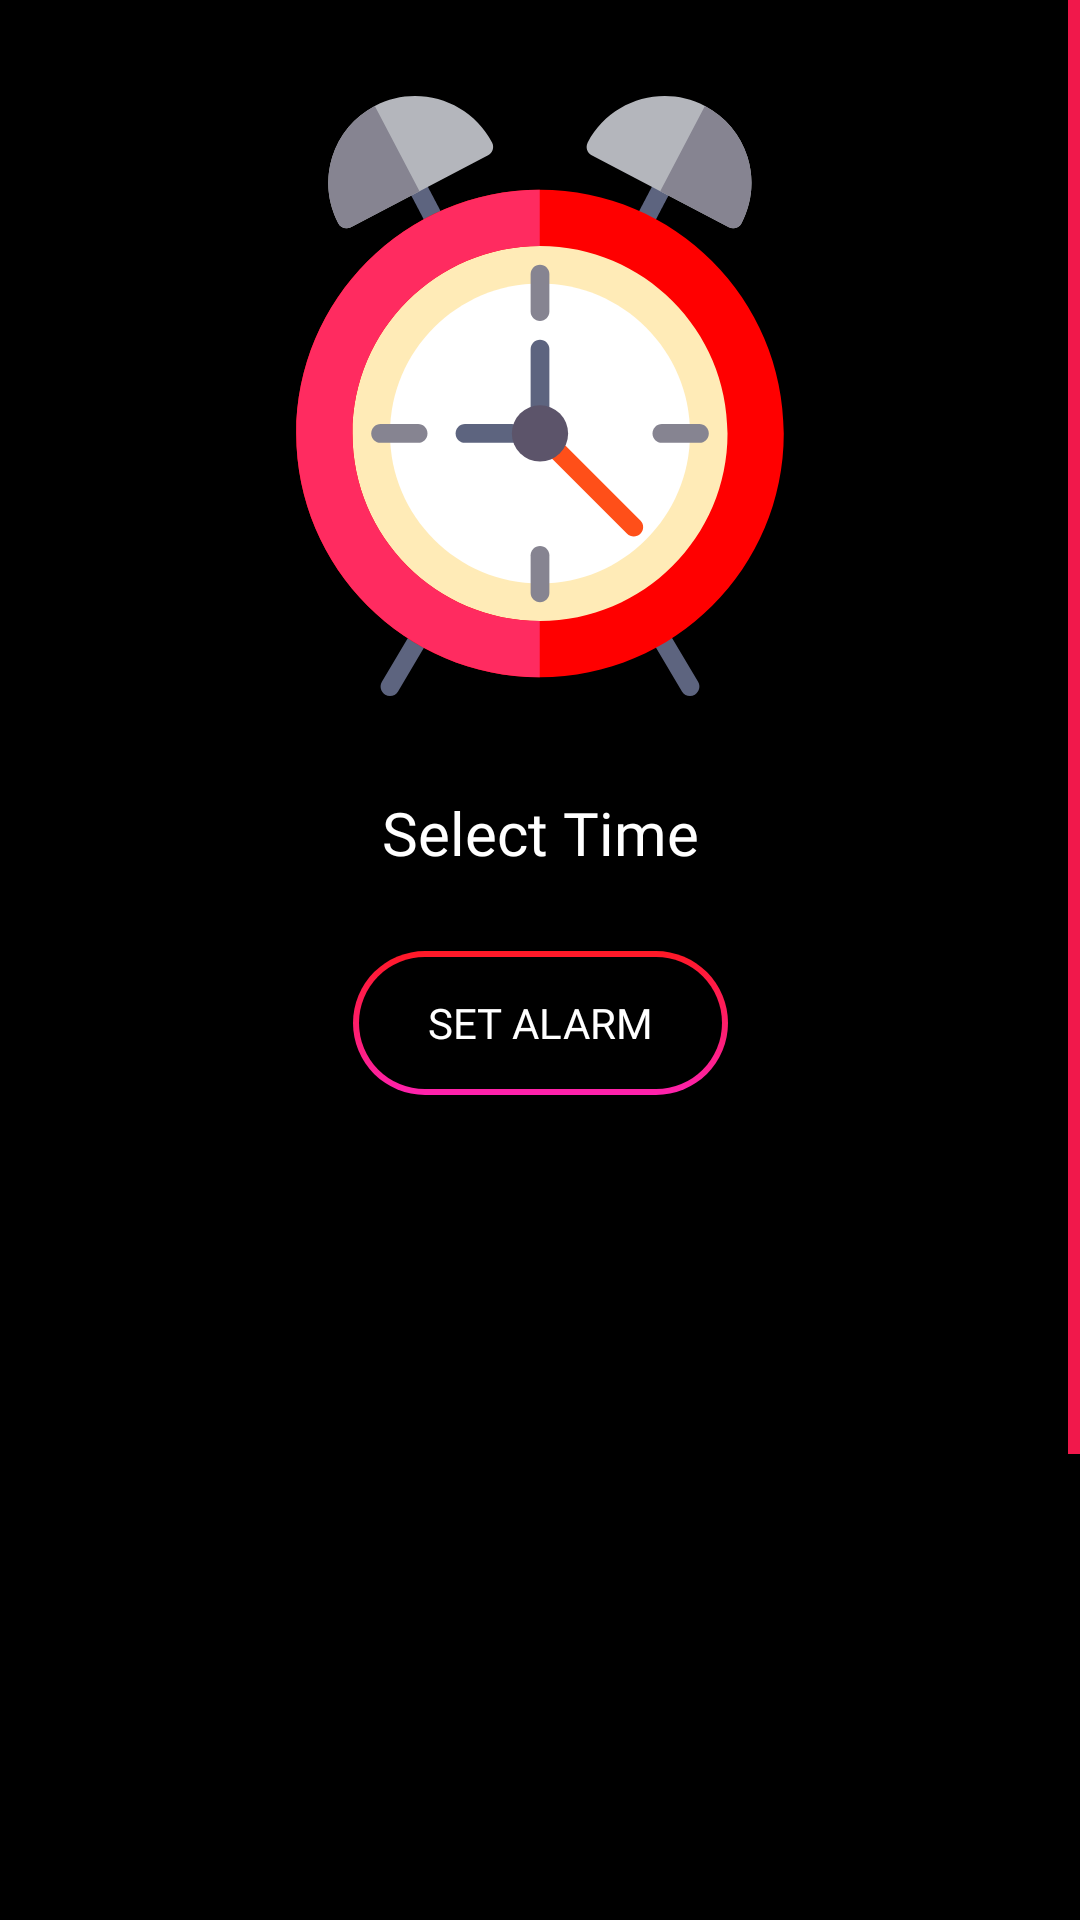

This screen was rendered from an Android layout file. Write that file and the resources it references.
<!-- AndroidManifest.xml: application theme Theme.StopWatch -->
<!-- res/layout/fragment_alarm.xml -->
<?xml version="1.0" encoding="utf-8"?>
<FrameLayout xmlns:android="http://schemas.android.com/apk/res/android"
    xmlns:app="http://schemas.android.com/apk/res-auto"
    xmlns:tools="http://schemas.android.com/tools"
    android:layout_width="match_parent"
    android:layout_height="match_parent"
    tools:context=".fragments.AlarmFragment">

    <ScrollView
        android:layout_width="match_parent"
        android:layout_height="wrap_content"
        android:background="@color/black"
        android:scrollbarThumbVertical="@color/tint">

        <androidx.constraintlayout.widget.ConstraintLayout
            android:layout_width="match_parent"
            android:layout_height="wrap_content">

            <ImageButton
                android:id="@+id/imageBtnTime"
                android:layout_width="200dp"
                android:layout_height="200dp"
                android:layout_marginTop="32dp"
                android:background="@color/black"
                android:scaleType="centerInside"
                android:src="@drawable/alarm_clock_svgrepo_com"
                app:layout_constraintEnd_toEndOf="parent"
                app:layout_constraintStart_toStartOf="parent"
                app:layout_constraintTop_toTopOf="parent" />

            <TextView
                android:id="@+id/selectTime"
                android:layout_width="wrap_content"
                android:layout_height="wrap_content"
                android:layout_marginTop="32dp"
                android:fontFamily="@font/aclonica"
                android:text="Select Time"
                android:textColor="@color/white"
                android:textSize="20sp"
                app:layout_constraintEnd_toEndOf="@+id/imageBtnTime"
                app:layout_constraintStart_toStartOf="@+id/imageBtnTime"
                app:layout_constraintTop_toBottomOf="@+id/imageBtnTime" />

            <androidx.appcompat.widget.AppCompatButton
                android:id="@+id/setalarmbtn"
                android:layout_width="wrap_content"
                android:layout_height="wrap_content"
                android:layout_marginTop="26dp"
                android:background="@drawable/btnback"
                android:fontFamily="@font/krona_one"
                android:padding="10dp"
                android:paddingStart="25dp"
                android:paddingEnd="25dp"
                android:text="Set Alarm"
                android:textAllCaps="true"
                android:textColor="@color/white"
                android:textSize="14sp"
                app:layout_constraintEnd_toEndOf="@+id/selectTime"
                app:layout_constraintStart_toStartOf="@+id/selectTime"
                app:layout_constraintTop_toBottomOf="@+id/selectTime" />

            <androidx.recyclerview.widget.RecyclerView
                android:id="@+id/recyclerViewAlarms"
                android:layout_width="match_parent"
                android:layout_height="440dp"
                android:layout_marginStart="4dp"
                android:layout_marginTop="30dp"
                android:layout_marginEnd="4dp"
                android:layout_marginBottom="10dp"
                app:layout_constraintBottom_toBottomOf="parent"
                app:layout_constraintEnd_toEndOf="parent"
                app:layout_constraintStart_toStartOf="parent"
                app:layout_constraintTop_toBottomOf="@+id/setalarmbtn"
                tools:listitem="@layout/itemalarm" />

        </androidx.constraintlayout.widget.ConstraintLayout>

    </ScrollView>
</FrameLayout>
<!-- res/layout/itemalarm.xml (included above) -->
<androidx.cardview.widget.CardView xmlns:android="http://schemas.android.com/apk/res/android"
    xmlns:app="http://schemas.android.com/apk/res-auto"
    xmlns:tools="http://schemas.android.com/tools"
    android:layout_width="match_parent"
    android:layout_height="wrap_content"
    android:background="#2C2D32"
    android:backgroundTint="#2C2D32"
    android:layout_margin="15dp"
    app:cardElevation="10dp"
    android:elevation="10dp"
    app:cardCornerRadius="50dp">

    <androidx.constraintlayout.widget.ConstraintLayout
        android:layout_width="match_parent"
        android:layout_height="55dp">


        <TextView
            android:id="@+id/alarmTime"
            android:layout_width="0dp"
            android:layout_height="wrap_content"
            android:layout_marginStart="40dp"
            android:layout_weight="1"
            android:text="12:00 PM"
            android:textColor="@color/white"
            android:textSize="18sp"
            app:layout_constraintBottom_toBottomOf="parent"
            app:layout_constraintStart_toStartOf="parent"
            app:layout_constraintTop_toTopOf="parent" />

        <com.google.android.material.switchmaterial.SwitchMaterial
            android:id="@+id/switchActive"
            android:layout_width="wrap_content"
            android:layout_height="wrap_content"
            app:layout_constraintBottom_toBottomOf="@+id/alarmTime"
            app:layout_constraintEnd_toEndOf="parent"
            app:layout_constraintHorizontal_bias="0.454"
            app:layout_constraintStart_toEndOf="@+id/alarmTime"
            app:layout_constraintTop_toTopOf="@+id/alarmTime"
            app:thumbTint="@color/tint"
            app:trackTint="#FFC68A"
            app:trackTintMode="src_in" />

        <ImageButton
            android:id="@+id/btnDelete"
            android:layout_width="wrap_content"
            android:layout_height="wrap_content"
            android:background="#2C2D32"
            android:src="@drawable/baseline_delete_24"
            android:text="Delete"
            app:layout_constraintBottom_toBottomOf="parent"
            app:layout_constraintEnd_toEndOf="parent"
            app:layout_constraintStart_toEndOf="@+id/switchActive"
            app:layout_constraintTop_toTopOf="parent" />

    </androidx.constraintlayout.widget.ConstraintLayout>


</androidx.cardview.widget.CardView>
<!-- resources referenced by this layout -->
<resources>
  <color name="black">#FF000000</color>
  <color name="tint">#F1184B</color>
  <color name="white">#FFFFFFFF</color>
  <!-- drawable alarm_clock_svgrepo_com: vector/xml drawable (drawable, 4873 chars, omitted) -->
  <!-- drawable baseline_delete_24 (drawable) -->
  <vector xmlns:android="http://schemas.android.com/apk/res/android" android:height="30dp" android:tint="#FA5858" android:viewportHeight="24" android:viewportWidth="24" android:width="30dp">
        
      <path android:fillColor="@android:color/white" android:pathData="M6,19c0,1.1 0.9,2 2,2h8c1.1,0 2,-0.9 2,-2V7H6v12zM19,4h-3.5l-1,-1h-5l-1,1H5v2h14V4z"/>
      
  </vector>
  <!-- drawable btnback (drawable) -->
  <layer-list xmlns:android="http://schemas.android.com/apk/res/android">
  
      <item>
          <shape android:shape="rectangle">
              <gradient
                  android:startColor="#FF1926"
                  android:endColor="#FE22AD"
                  android:angle="-90"/>
              <corners android:radius="27dp" />
          </shape>
      </item>
  
      <item android:left="2dp" android:right="2dp" android:top="2dp" android:bottom="2dp">
          <shape android:shape="rectangle">
              <solid android:color="@color/black" />
              <corners android:radius="25dp" />
          </shape>
      </item>
  
  </layer-list>
  <style name="Theme.StopWatch" parent="Theme.Material3.DayNight.NoActionBar">
  
          <item name="colorPrimary">@color/tint</item>
          <item name="colorPrimaryVariant">@color/tint</item>
          <item name="colorOnPrimary">@color/white</item>
          
          <item name="colorSecondary">@color/betterorange</item>
          <item name="colorSecondaryVariant">@color/betterrose</item>
          <item name="colorOnSecondary">@color/black</item>
          
          <item name="android:statusBarColor">?attr/colorPrimaryVariant</item>
      </style>
  <color name="betterorange">#F44336</color>
  <color name="betterrose">#E91E63</color>
</resources>
